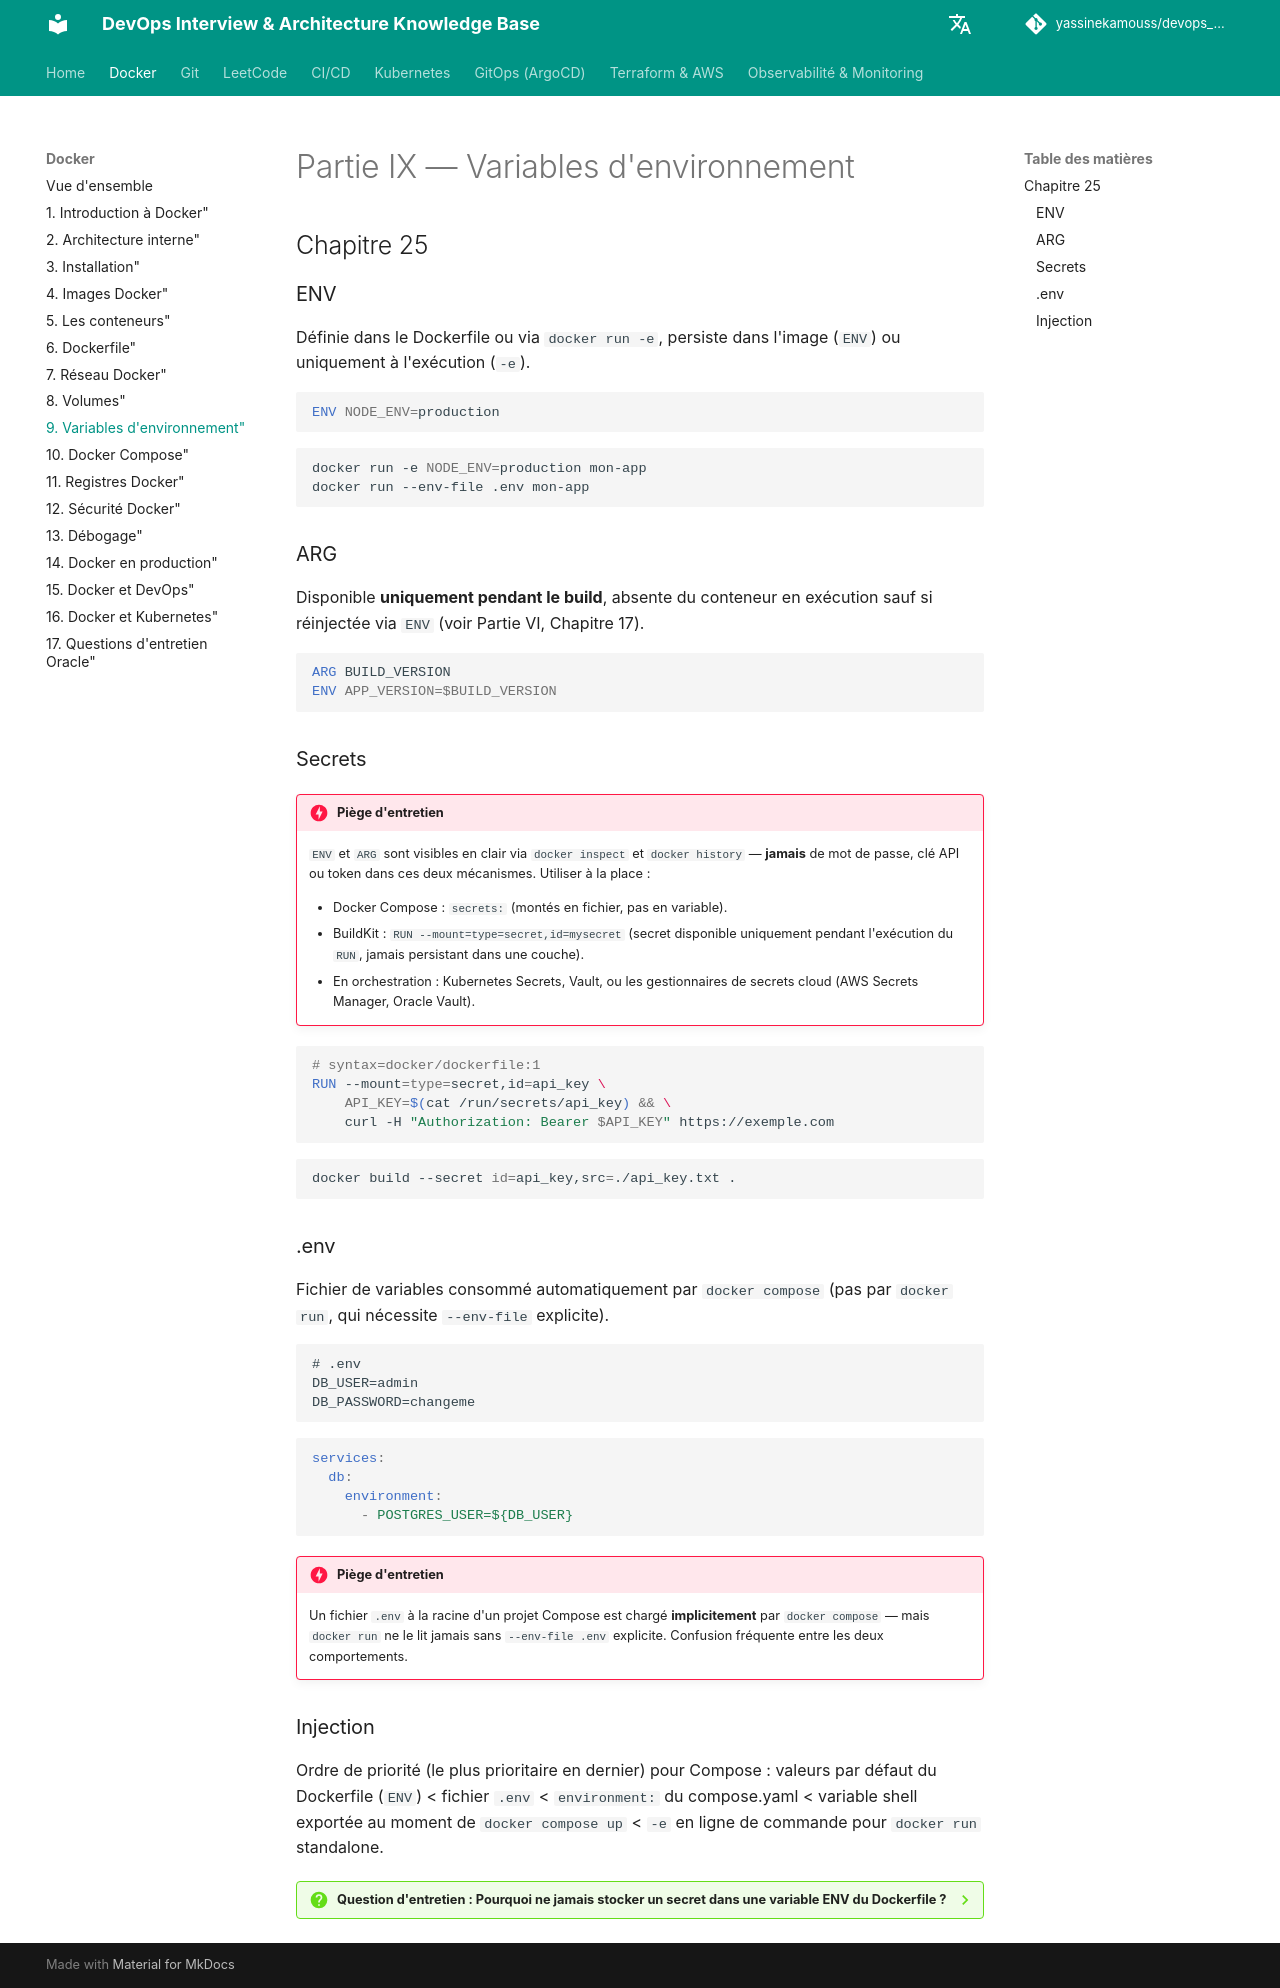

repository: yassinekamouss/devops_interview_prep · page: docker/09-env-vars/index.html · generator: mkdocs

# Partie IX — Variables d'environnement

## Chapitre 25

### ENV

Définie dans le Dockerfile ou via `docker run -e`, persiste dans l'image (`ENV`) ou uniquement à l'exécution (`-e`).

```dockerfile
ENV NODE_ENV=production
```

```bash
docker run -e NODE_ENV=production mon-app
docker run --env-file .env mon-app
```

### ARG

Disponible **uniquement pendant le build**, absente du conteneur en exécution sauf si réinjectée via `ENV` (voir Partie VI, Chapitre 17).

```dockerfile
ARG BUILD_VERSION
ENV APP_VERSION=$BUILD_VERSION
```

### Secrets

!!! danger "Piège d'entretien"
    `ENV` et `ARG` sont visibles en clair via `docker inspect` et `docker history` — **jamais** de mot de passe, clé API ou token dans ces deux mécanismes. Utiliser à la place :
    
    - Docker Compose : `secrets:` (montés en fichier, pas en variable).
    - BuildKit : `RUN --mount=type=secret,id=mysecret` (secret disponible uniquement pendant l'exécution du `RUN`, jamais persistant dans une couche).
    - En orchestration : Kubernetes Secrets, Vault, ou les gestionnaires de secrets cloud (AWS Secrets Manager, Oracle Vault).

```dockerfile
# syntax=docker/dockerfile:1
RUN --mount=type=secret,id=api_key \
    API_KEY=$(cat /run/secrets/api_key) && \
    curl -H "Authorization: Bearer $API_KEY" https://exemple.com
```

```bash
docker build --secret id=api_key,src=./api_key.txt .
```

### .env

Fichier de variables consommé automatiquement par `docker compose` (pas par `docker run`, qui nécessite `--env-file` explicite).

```
# .env
DB_USER=admin
DB_PASSWORD=changeme
```

```yaml
services:
  db:
    environment:
      - POSTGRES_USER=${DB_USER}
```

!!! danger "Piège d'entretien"
    Un fichier `.env` à la racine d'un projet Compose est chargé **implicitement** par `docker compose` — mais `docker run` ne le lit jamais sans `--env-file .env` explicite. Confusion fréquente entre les deux comportements.

### Injection

Ordre de priorité (le plus prioritaire en dernier) pour Compose : valeurs par défaut du Dockerfile (`ENV`) < fichier `.env` < `environment:` du compose.yaml < variable shell exportée au moment de `docker compose up` < `-e` en ligne de commande pour `docker run` standalone.

??? question "Question d'entretien : Pourquoi ne jamais stocker un secret dans une variable ENV du Dockerfile ?"
    Parce qu'elle est gravée dans une couche de l'image, visible par quiconque a accès à l'image (`docker history`, `docker inspect`), y compris après suppression apparente du fichier dans une couche ultérieure (les couches précédentes restent accessibles). Un secret doit être injecté **au runtime**, jamais au build, sauf via le mécanisme `--mount=type=secret` qui ne persiste pas dans l'image finale.
